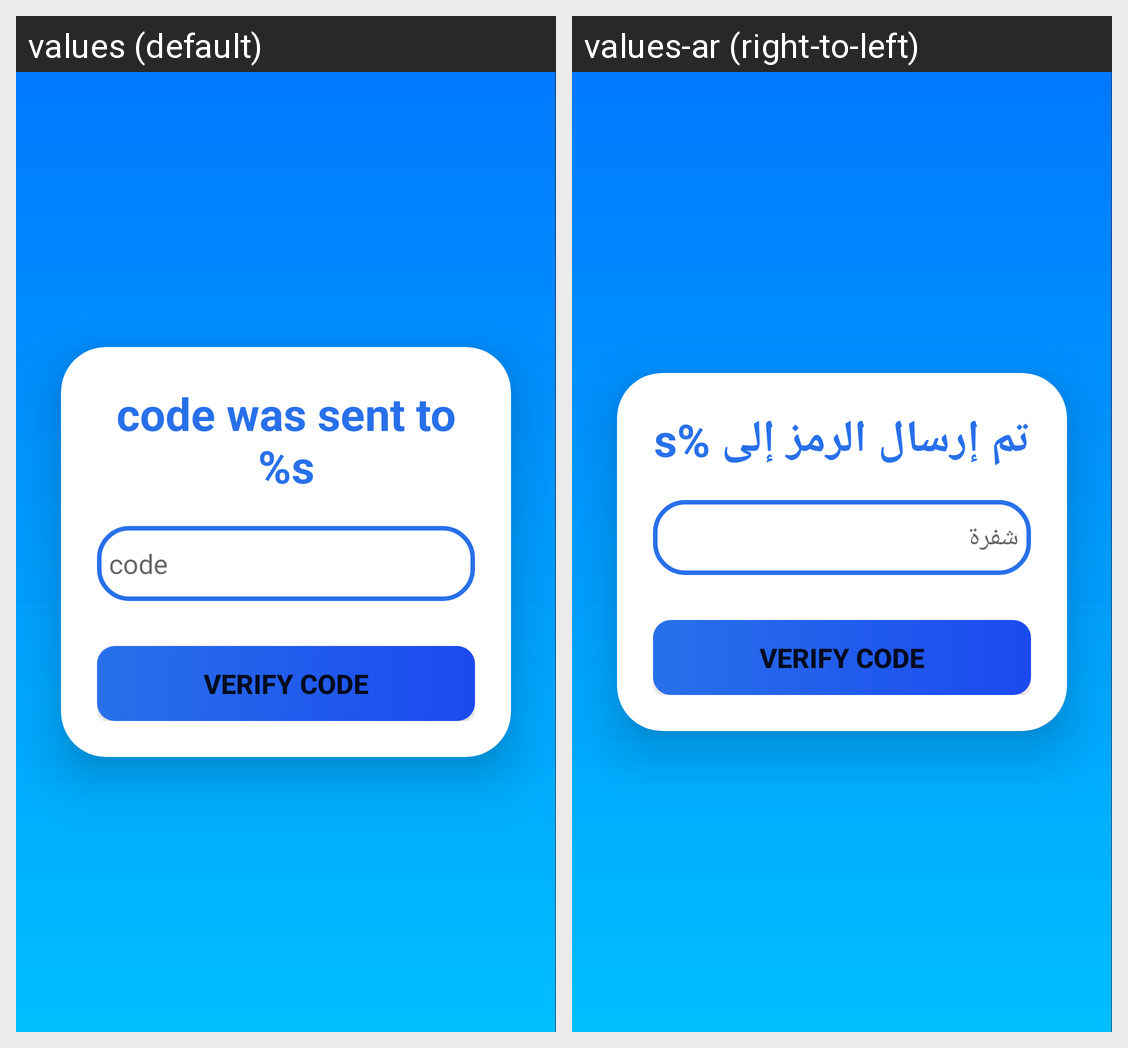

Strings drawn on this Android screen and how each of the app's shown locales translates them:
Android screen res/layout/activity_otp.xml rendered under 2 locales, left to right: values (default), values-ar (right-to-left). Device: Nexus 5 (rendered at 1080×1920; each locale shown at half size, 540×960, under a caption strip naming it); theme Theme.TextToEmotion.
Strings drawn on this screen, with the default value and each locale's value (text and hints the layout hard-codes, and strings that could not be matched under every locale, appear in the picture but are not listed):

code_was_sent
  values: code was sent to %s
  values-ar: تم إرسال الرمز إلى %s

code
  values: code
  values-ar: شفرة
